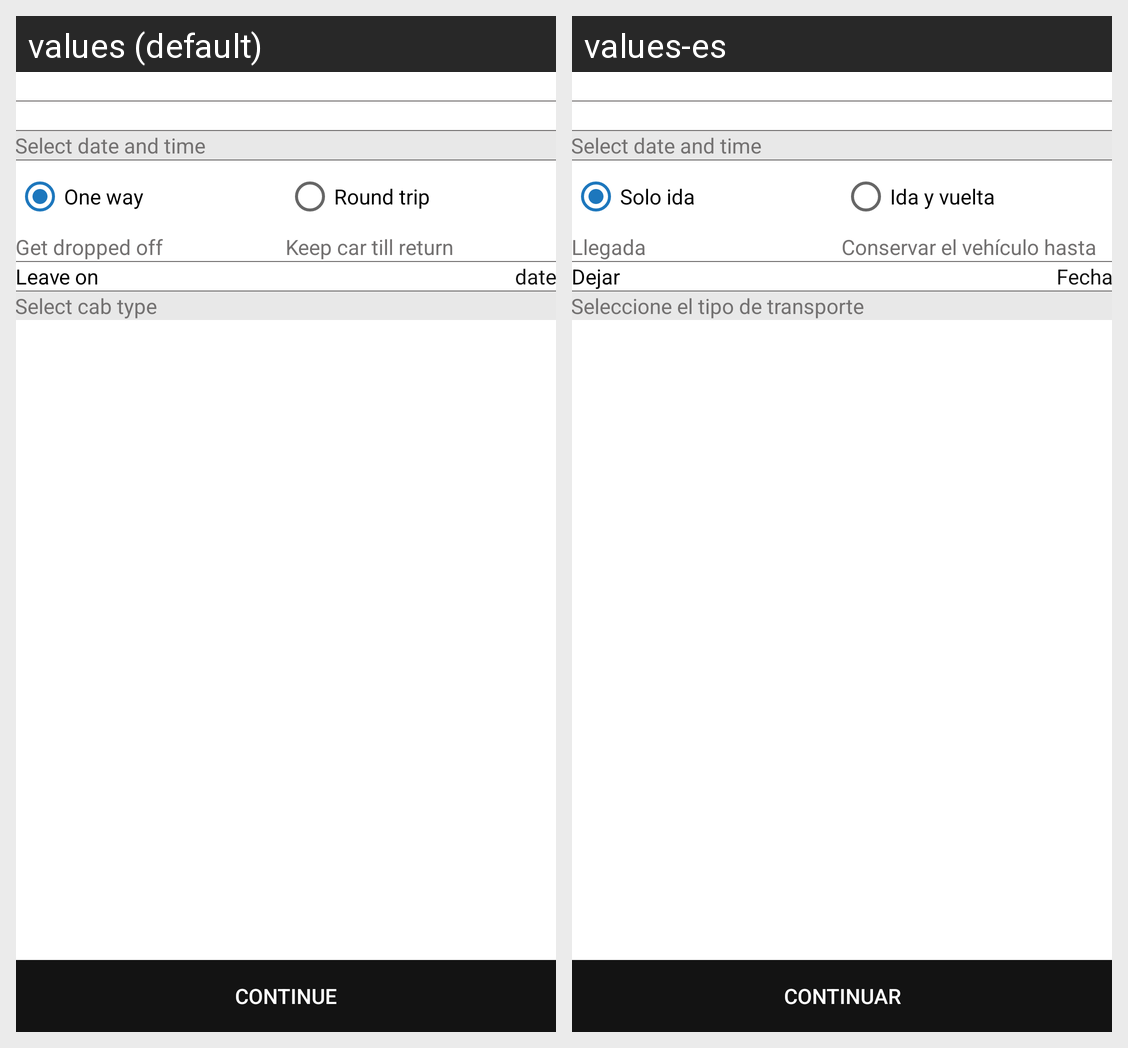

Translations of the strings shown on this Android screen, per locale in the grid:
Android screen res/layout/fragment_out_station.xml rendered under 2 locales, left to right: values (default), values-es. Device: Nexus 5 (rendered at 1080×1920; each locale shown at half size, 540×960, under a caption strip naming it); theme AppTheme.
Strings drawn on this screen, with the default value and each locale's value (text and hints the layout hard-codes, and strings that could not be matched under every locale, appear in the picture but are not listed):

one_way
  values: One way
  values-es: Solo ida

round_trip
  values: Round trip
  values-es: Ida y vuelta

get_dropped_off
  values: Get dropped off
  values-es: Llegada

keep_car_till_return
  values: Keep car till return
  values-es: Conservar el vehículo hasta el regreso

leave_on
  values: Leave on
  values-es: Dejar

date
  values: date
  values-es: Fecha

select_cab_type
  values: Select cab type
  values-es: Seleccione el tipo de transporte

continues
  values: Continue
  values-es: Continuar
